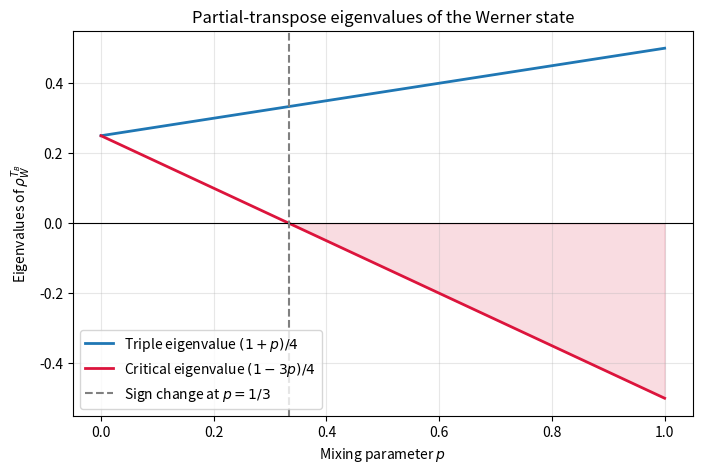

Python code for this plot:
"""
========================================================================
Title       : Negativity and Partial-Transpose Eigenvalues of the Werner State
Book        : Quantum Entanglement, Volume 1
Chapter     : 3  --  Geometric Measures and the Partial Transpose
Code Ref    : negativity_werner
Description : Computes the partial transpose of the Werner state, its negativity
              and trace distance, and tracks the critical eigenvalue that
              changes sign at the separability threshold p = 1/3.
========================================================================
"""
import numpy as np
import pandas as pd
import matplotlib.pyplot as plt


def partial_transpose(rho):
    """Partial transpose with respect to subsystem B."""
    return rho.reshape(2, 2, 2, 2).transpose(0, 3, 2, 1).reshape(4, 4)


def trace_distance(rho, sigma):
    """Trace distance D(rho,sigma)=1/2 ||rho-sigma||_1 (valid for Hermitian args)."""
    delta = rho - sigma
    eigvals = np.linalg.eigvalsh(delta)
    return 0.5 * np.sum(np.abs(eigvals))


def negativity_from_pt(rho_pt):
    """Negativity as the sum of absolute values of the negative eigenvalues."""
    eigvals = np.linalg.eigvalsh(rho_pt)
    return np.sum(np.abs(eigvals[eigvals < 0]))


def analyze_werner(p_values):

    results = []

    # Bell state |Phi+>
    bell = np.array([1, 0, 0, 1], dtype=float) / np.sqrt(2)
    rho_bell = np.outer(bell, bell)

    identity = np.eye(4)
    maximally_mixed = identity / 4

    for p in p_values:

        rho = p * rho_bell + (1 - p) * maximally_mixed
        rho_pt = partial_transpose(rho)
        pt_eigs = np.linalg.eigvalsh(rho_pt)
        min_ev = np.min(pt_eigs)
        negativity = negativity_from_pt(rho_pt)
        td = trace_distance(rho, maximally_mixed)
        status = "Entangled (NPT)" if min_ev < -1e-12 else "Separable (PPT)"
        results.append([p, min_ev, negativity, td, status])

    columns = ["p", "Min Eigenvalue", "Negativity", "Trace Distance", "Status"]
    return pd.DataFrame(results, columns=columns)


# ---------------------------------------------------
# Generate numerical results
# ---------------------------------------------------

p_range = [0.0, 0.2, 1/3, 0.4, 0.6, 0.8, 1.0]
output_df = analyze_werner(p_range)
print(output_df.to_string(index=False))


# ---------------------------------------------------
# Eigenvalues of the partial transpose vs. p
# ---------------------------------------------------

p = np.linspace(0, 1, 300)

bell = np.array([1, 0, 0, 1], dtype=float) / np.sqrt(2)
rho_bell = np.outer(bell, bell)

ev_sorted = np.zeros((len(p), 4))
for i, x in enumerate(p):
    rho = x * rho_bell + (1 - x) * np.eye(4) / 4
    rho_pt = partial_transpose(rho)
    ev_sorted[i] = np.sort(np.linalg.eigvalsh(rho_pt))

plt.figure(figsize=(8, 5), dpi=300)

# Three degenerate positive eigenvalues (1+p)/4 and one critical (1-3p)/4
plt.plot(p, ev_sorted[:, 3], linewidth=2,
         label=r'Triple eigenvalue $(1+p)/4$')
plt.plot(p, ev_sorted[:, 0], linewidth=2, color='crimson',
         label=r'Critical eigenvalue $(1-3p)/4$')

plt.axhline(y=0, color='k', linewidth=0.8)
plt.axvline(x=1/3, linestyle='--', color='gray',
            label='Sign change at $p=1/3$')
plt.fill_between(p, ev_sorted[:, 0], 0,
                 where=(ev_sorted[:, 0] < 0), alpha=0.15, color='crimson')

plt.xlabel('Mixing parameter $p$')
plt.ylabel('Eigenvalues of $\\rho_W^{T_B}$')
plt.title('Partial-transpose eigenvalues of the Werner state')
plt.legend()
plt.grid(alpha=0.3)
import os
os.makedirs('figures/ch03', exist_ok=True)
plt.savefig('figures/ch03/negativity_werner.png', dpi=300, bbox_inches='tight')
plt.show()
